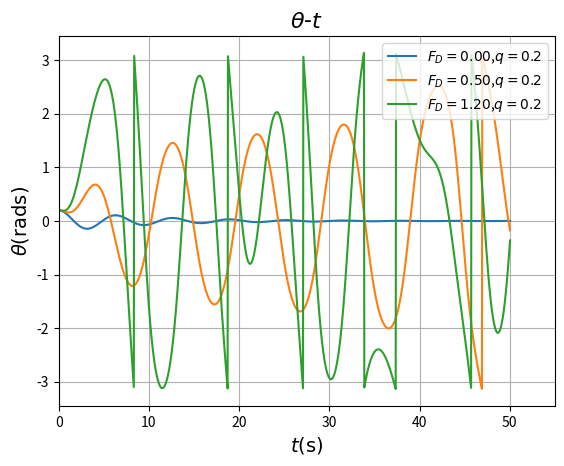

Write the Python code that produced this figure.
# -*- coding: utf-8 -*-
"""
Created on Mon Oct 31 01:38:46 2016

@author: Administrator
"""

import math as mt
import matplotlib.pyplot as plt

# define a function that given amplitude of force, gives theta,omega and t

def change_amp(F,q,T):   
    # define some constants
    l = 9.8
    g = 9.8
    f = float(2/3)
    dt = 0.04
    theta0 = 0.2
    omega0 = 0
    theta = [theta0]
    omega = [omega0]
    t = [0]
    # move the pendulum
    while t[-1] < T:
        omega_new = omega[-1] - ((g/l)*mt.sin(theta[-1]) + q*omega[-1] - F*mt.sin(f*t[-1]))*dt
        omega.append(omega_new)
        theta_new = theta[-1] + omega[-1]*dt
        while theta_new > mt.pi:
            theta_new -= 2*mt.pi
        while theta_new < -mt.pi:
            theta_new += 2*mt.pi
        theta.append(theta_new)
        t_new = t[-1] + dt
        t.append(t_new)
    return theta,omega,t

def main():
	theta_0 = change_amp(0,0.2,50)[0]

	t_0 = change_amp(0,0.2,50)[2]
	theta_1 = change_amp(0.5,0.2,50)[0]

	t_1 = change_amp(0.5,0.2,50)[2]
	theta_2 = change_amp(1.2,0.2,50)[0]

	t_2 = change_amp(1.2,0.2,50)[2]



	plt.plot(t_0,theta_0,label='$F_D=0.00$,$q=0.2$')
	plt.plot(t_1,theta_1,label='$F_D=0.50$,$q=0.2$')
	plt.plot(t_2,theta_2,label='$F_D=1.20$,$q=0.2$')
	plt.legend(loc='upper right',fontsize=10)
	plt.title('$\\theta$-$t$',fontsize=16)
	plt.xlabel('$t(\mathrm {s})$',fontsize=14)
	plt.ylabel('$\\theta(\mathrm {rads})$',fontsize=14)
	plt.xlim(0,1.1*50)
	plt.grid(True)	
	plt.show()
	
main()